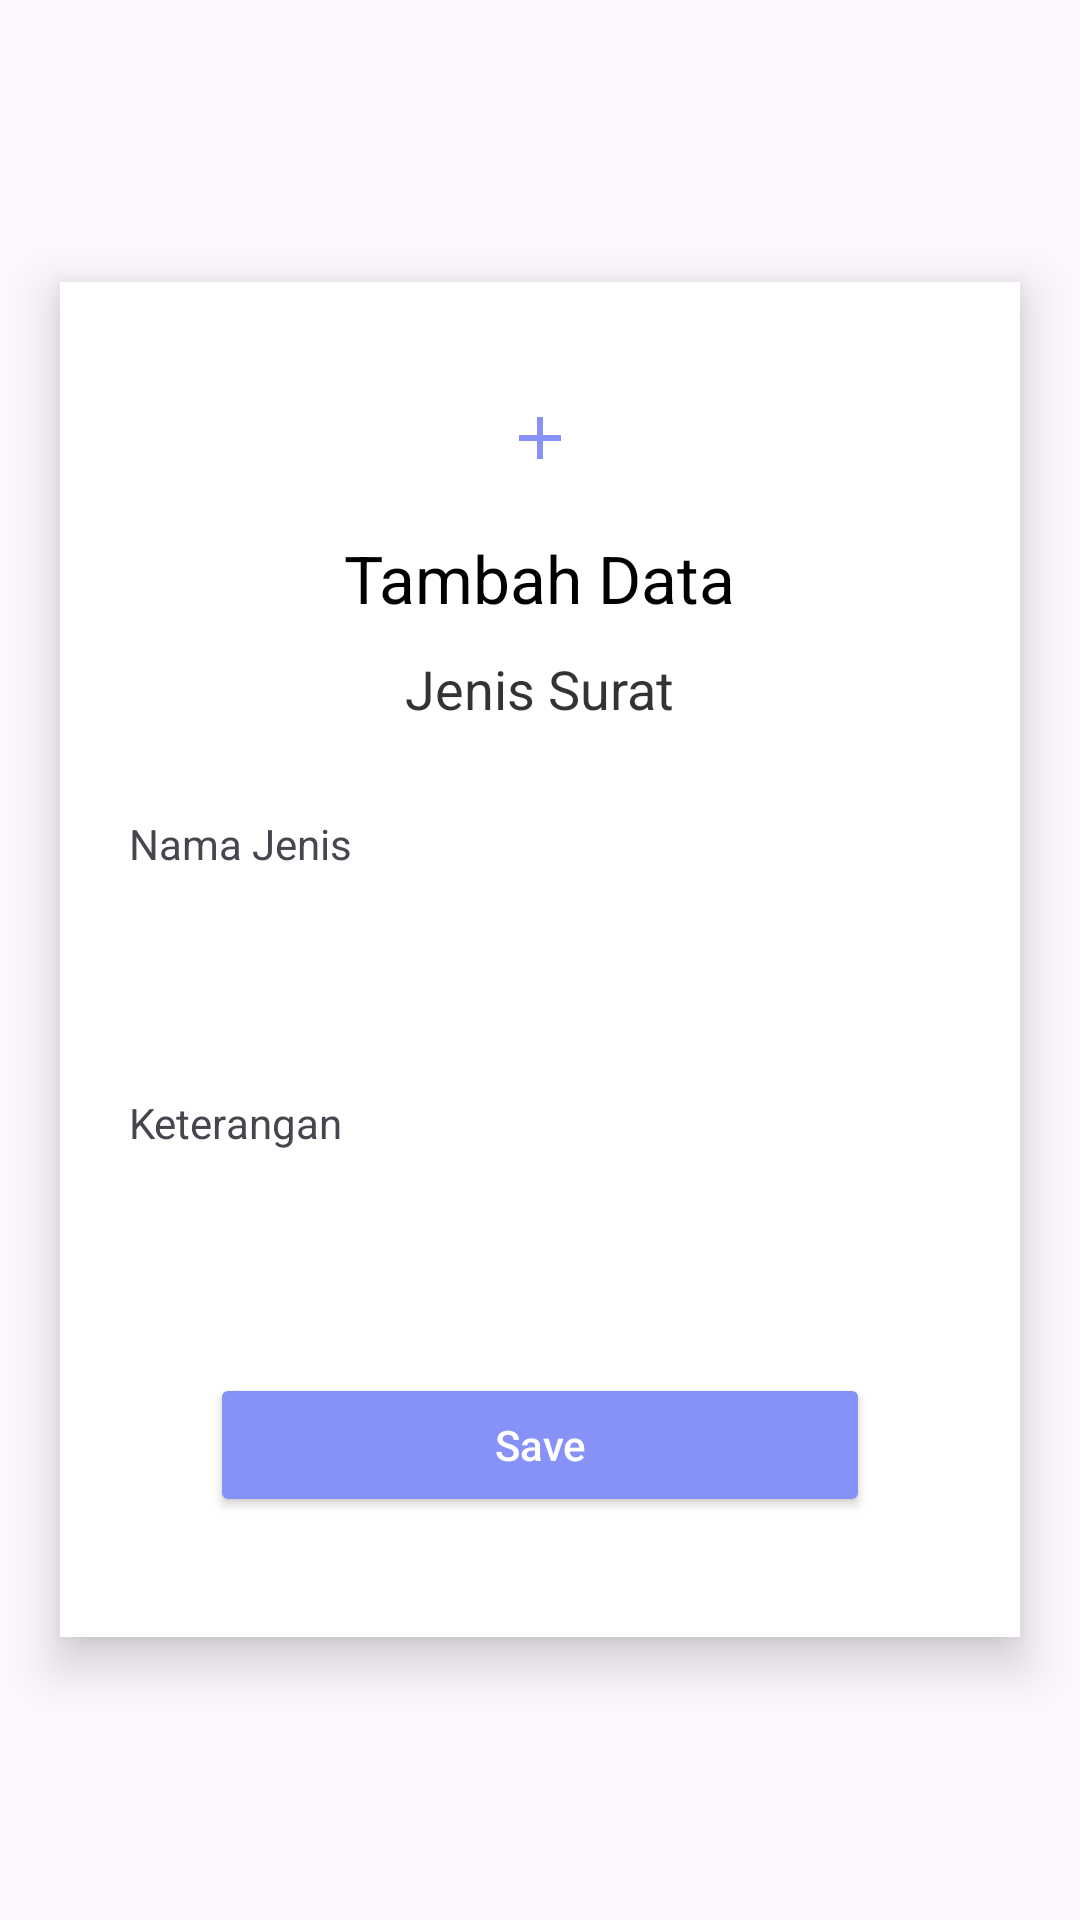

Here is an Android app screen rendered from its layout file. Give the layout XML and the strings, colors and styles it references.
<!-- AndroidManifest.xml: application theme Base.Theme.AplikasiPengarsipanKodeKlasifikasi -->
<!-- res/layout/dialog_create_jenis.xml -->
<?xml version="1.0" encoding="utf-8"?>
<FrameLayout xmlns:android="http://schemas.android.com/apk/res/android"
    android:layout_width="match_parent"
    android:layout_height="match_parent"
    xmlns:tools="http://schemas.android.com/tools">



    <LinearLayout
        android:layout_width="match_parent"
        android:layout_height="wrap_content"
        android:layout_gravity="center"
        android:background="@color/white"
        android:orientation="vertical"
        android:padding="20dp"
        android:layout_margin="20dp"
        android:elevation="10dp">

        <ImageView
            android:layout_width="wrap_content"
            android:layout_height="wrap_content"
            android:layout_gravity="center_horizontal"
            android:layout_marginTop="20dp"
            android:src="@drawable/ic_add_black_24dp"
            android:scaleType="centerCrop" />

        <TextView
            android:layout_width="wrap_content"
            android:layout_height="wrap_content"
            android:layout_gravity="center_horizontal"
            android:layout_marginTop="20dp"
            android:text="Tambah Data"
            android:textColor="@android:color/black"
            android:textSize="22sp"
            tools:ignore="MissingPrefix" />

        <TextView
            android:layout_width="wrap_content"
            android:layout_height="wrap_content"
            android:layout_gravity="center_horizontal"
            android:layout_marginTop="10dp"
            android:text="Jenis Surat"
            android:textAlignment="center"
            android:textColor="@android:color/black"
            android:alpha="0.8"
            android:textSize="18sp"
            tools:ignore="MissingPrefix" />

        <TextView
            android:layout_width="wrap_content"
            android:layout_height="wrap_content"
            android:layout_marginLeft="3dp"
            android:layout_marginTop="30dp"
            android:text="Nama Jenis"
            tools:ignore="MissingPrefix" />

        <EditText
            android:id="@+id/nama"
            android:layout_width="match_parent"
            android:layout_height="wrap_content"
            android:layout_marginTop="5dp"
            android:background="@drawable/btn_border"
            android:padding="10dp"
            android:singleLine="true"
            android:textSize="14sp"
            tools:ignore="MissingPrefix" />
        <TextView
            android:layout_width="wrap_content"
            android:layout_height="wrap_content"
            android:layout_marginLeft="3dp"
            android:layout_marginTop="30dp"
            android:text="Keterangan"
            tools:ignore="MissingPrefix" />

        <EditText
            android:id="@+id/keterangan"
            android:layout_width="match_parent"
            android:layout_height="wrap_content"
            android:layout_marginTop="5dp"
            android:background="@drawable/btn_border"
            android:padding="10dp"
            android:singleLine="true"
            android:textSize="14sp"
            tools:ignore="MissingPrefix" />

        <Button
            android:layout_width="match_parent"
            android:layout_height="wrap_content"
            android:id="@+id/saveButton"
            android:textSize="14sp"
            android:layout_marginTop="30dp"
            android:layout_marginLeft="30dp"
            android:layout_marginRight="30dp"
            android:backgroundTint="@color/lavender"
            android:textColor="@color/white"
            android:text="Save"
            android:layout_marginBottom="20dp"
            android:textAllCaps="false"/>

    </LinearLayout>


</FrameLayout>
<!-- resources referenced by this layout -->
<resources>
  <color name="lavender">#8692f7</color>
  <color name="white">#FFFFFFFF</color>
  <!-- drawable ic_add_black_24dp (drawable) -->
  <vector android:height="24dp" android:tint="@color/lavender"
      android:viewportHeight="24.0" android:viewportWidth="24.0"
      android:width="24dp" xmlns:android="http://schemas.android.com/apk/res/android">
      <path android:fillColor="@color/white" android:pathData="M19,13h-6v6h-2v-6H5v-2h6V5h2v6h6v2z"/>
  </vector>
  <style name="Base.Theme.AplikasiPengarsipanKodeKlasifikasi" parent="Theme.Material3.DayNight.NoActionBar">
          
          <item name="colorPrimary">@color/lavender</item>
          <item name="colorPrimaryVariant">@color/lavender</item>
          <item name="colorOnPrimary">@color/white</item>
          
          <item name="colorSecondary">@color/teal_200</item>
          <item name="colorSecondaryVariant">@color/teal_700</item>
          <item name="colorOnSecondary">@color/black</item>
          
          <item name="android:statusBarColor">?attr/colorPrimaryVariant</item>
          
      </style>
  <color name="teal_200">#FF03DAC5</color>
  <color name="teal_700">#FF018786</color>
  <color name="black">#FF000000</color>
</resources>
